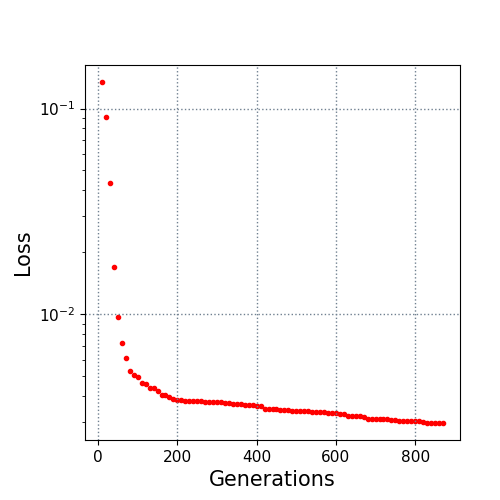

Source data for this figure (header and first rows):
10.0, 0.134514
20.0, 0.09058
30.0, 0.04338
40.0, 0.01703
50.0, 0.009713
60.0, 0.007255
70.0, 0.006095
80.0, 0.005274
90.0, 0.005035
100.0, 0.004939
110.0, 0.004646
120.0, 0.004558
130.0, 0.004386
140.0, 0.004386
150.0, 0.004246
160.0, 0.004062
170.0, 0.004049
180.0, 0.003963
190.0, 0.00385
200.0, 0.00382
210.0, 0.00382
220.0, 0.003785
230.0, 0.003782
240.0, 0.003771
250.0, 0.003771
260.0, 0.003761
270.0, 0.00375
280.0, 0.00375
290.0, 0.003732
300.0, 0.003732
310.0, 0.003732
320.0, 0.003706
330.0, 0.003706
340.0, 0.003661
350.0, 0.003638
360.0, 0.003638
370.0, 0.003617
380.0, 0.003617
390.0, 0.003617
400.0, 0.003578
410.0, 0.003578
420.0, 0.00344
430.0, 0.00344
440.0, 0.00344
450.0, 0.003439
460.0, 0.003434
470.0, 0.003423
480.0, 0.003423
490.0, 0.003364
500.0, 0.003364
510.0, 0.003364
520.0, 0.003364
530.0, 0.003364
540.0, 0.003358
550.0, 0.003358
560.0, 0.003358
570.0, 0.003333
580.0, 0.003307
590.0, 0.003307
600.0, 0.003297
610.0, 0.003285
... 26 more rows
